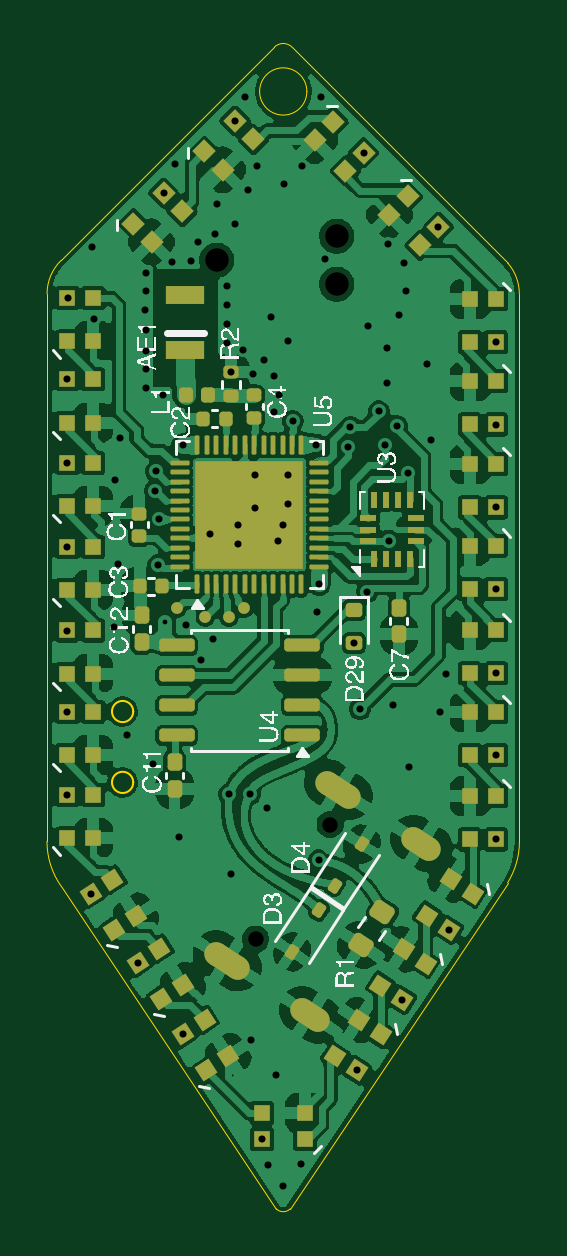
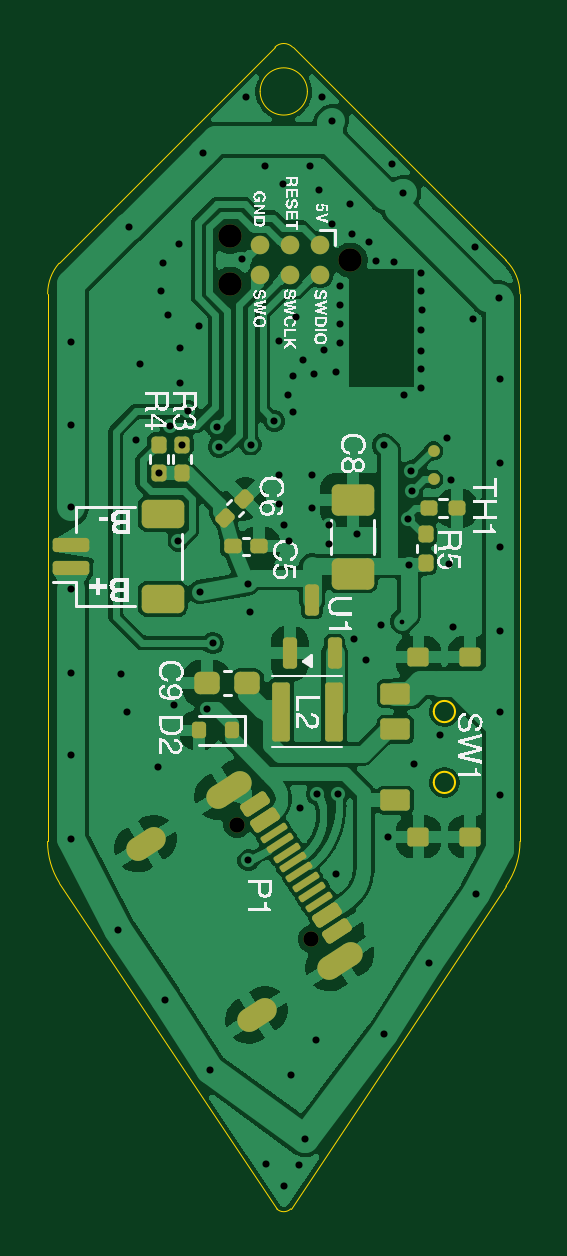
Circuit board: 11 layer files. Board 20.0 x 49.2 mm.
- bottom_copper: Leucht-Ohrringe-CuBottom.gbr (178678 bytes)
- top_copper: Leucht-Ohrringe-CuTop.gbr (283646 bytes)
- outline: Leucht-Ohrringe-EdgeCuts.gbr (1790 bytes)
- bottom_mask: Leucht-Ohrringe-MaskBottom.gbr (5354 bytes)
- top_mask: Leucht-Ohrringe-MaskTop.gbr (9635 bytes)
- drill: Leucht-Ohrringe-NPTH.drl (469 bytes)
- drill: Leucht-Ohrringe-PTH.drl (2587 bytes)
- paste: Leucht-Ohrringe-PasteBottom.gbr (4391 bytes)
- paste: Leucht-Ohrringe-PasteTop.gbr (9296 bytes)
- bottom_silk: Leucht-Ohrringe-SilkBottom.gbr (72615 bytes)
- top_silk: Leucht-Ohrringe-SilkTop.gbr (59246 bytes)

=== bottom_copper: Leucht-Ohrringe-CuBottom.gbr (178678 bytes, source omitted) ===
=== top_copper: Leucht-Ohrringe-CuTop.gbr (283646 bytes, source omitted) ===
=== outline: Leucht-Ohrringe-EdgeCuts.gbr ===
%TF.GenerationSoftware,KiCad,Pcbnew,10.0.5*%
%TF.CreationDate,2026-08-28T14:23:02+02:00*%
%TF.ProjectId,Leucht-Ohrringe,4c657563-6874-42d4-9f68-7272696e6765,rev?*%
%TF.SameCoordinates,Original*%
%TF.FileFunction,Profile,NP*%
%FSLAX46Y46*%
G04 Gerber Fmt 4.6, Leading zero omitted, Abs format (unit mm)*
G04 Created by KiCad (PCBNEW 10.0.5) date 2026-08-28 14:23:02*
%MOMM*%
%LPD*%
G01*
G04 APERTURE LIST*
%TA.AperFunction,Profile*%
%ADD10C,0.050000*%
%TD*%
%TA.AperFunction,Profile*%
%ADD11C,0.100000*%
%TD*%
G04 APERTURE END LIST*
D10*
X154998485Y-84000000D02*
X154999564Y-60817145D01*
X155001069Y-60817145D02*
G75*
G02*
X155600000Y-59400000I1975931J45D01*
G01*
X155600000Y-59400000D02*
X164625000Y-50375000D01*
X155600000Y-85900000D02*
G75*
G02*
X154998485Y-84000000I2700000J1900000D01*
G01*
X164625000Y-50375000D02*
G75*
G02*
X165375109Y-50375109I375000J-375000D01*
G01*
X164700341Y-99550511D02*
X155600000Y-85900000D01*
X166000000Y-52250000D02*
G75*
G02*
X164000000Y-52250000I-1000000J0D01*
G01*
X164000000Y-52250000D02*
G75*
G02*
X166000000Y-52250000I1000000J0D01*
G01*
X165300086Y-99550086D02*
G75*
G02*
X164700340Y-99550512I-300086J300086D01*
G01*
X165300086Y-99550086D02*
X174498406Y-85748979D01*
X165375109Y-50375109D02*
X174510560Y-59520563D01*
X174510560Y-59520563D02*
G75*
G02*
X174995537Y-60820563I-1499960J-1300037D01*
G01*
X174995503Y-60820563D02*
X175000000Y-84000000D01*
X175000000Y-84000000D02*
G75*
G02*
X174498406Y-85748979I-3300000J0D01*
G01*
%TO.C,SW1*%
D11*
X158650000Y-78500000D02*
G75*
G02*
X157750000Y-78500000I-450000J0D01*
G01*
X157750000Y-78500000D02*
G75*
G02*
X158650000Y-78500000I450000J0D01*
G01*
X158650000Y-81500000D02*
G75*
G02*
X157750000Y-81500000I-450000J0D01*
G01*
X157750000Y-81500000D02*
G75*
G02*
X158650000Y-81500000I450000J0D01*
G01*
%TD*%
M02*

=== bottom_mask: Leucht-Ohrringe-MaskBottom.gbr (5354 bytes, source withheld) ===
=== top_mask: Leucht-Ohrringe-MaskTop.gbr (9635 bytes, source omitted) ===
=== drill: Leucht-Ohrringe-NPTH.drl ===
M48
; DRILL file KiCad 10.0.5 date 2026-08-28T14:23:02
; FORMAT={-:-/ absolute / inch / decimal}
; #@! TF.CreationDate,2026-08-28T14:23:02+02:00
; #@! TF.GenerationSoftware,Kicad,Pcbnew,10.0.5
; #@! TF.FileFunction,NonPlated,1,2,NPTH
FMAT,2
INCH
; #@! TA.AperFunction,NonPlated,NPTH,ComponentDrill
T1C0.0256
; #@! TA.AperFunction,NonPlated,NPTH,ComponentDrill
T2C0.0390
%
G90
G05
T1
X6.4503Y-3.4699
X6.5742Y-3.279
T2
X6.3852Y-2.3383
X6.5852Y-2.2983
X6.5852Y-2.3783
M30

=== drill: Leucht-Ohrringe-PTH.drl ===
M48
; DRILL file KiCad 10.0.5 date 2026-08-28T14:23:02
; FORMAT={-:-/ absolute / inch / decimal}
; #@! TF.CreationDate,2026-08-28T14:23:02+02:00
; #@! TF.GenerationSoftware,Kicad,Pcbnew,10.0.5
; #@! TF.FileFunction,Plated,1,2,PTH
FMAT,2
INCH
; #@! TA.AperFunction,Plated,PTH,ViaDrill
T1C0.0079
; #@! TA.AperFunction,Plated,PTH,ViaDrill
T2C0.0118
; #@! TA.AperFunction,Plated,PTH,ComponentDrill
T3C0.0236
%
G90
G05
T1
X6.2992Y-2.9413
T2
X6.1363Y-2.5371
X6.1363Y-2.6758
X6.1363Y-2.8158
X6.1363Y-2.9555
X6.1363Y-3.0908
X6.1363Y-3.2299
X6.1378Y-2.4016
X6.1752Y-3.3941
X6.1772Y-2.3157
X6.1811Y-2.437
X6.2146Y-2.95
X6.2165Y-2.7039
X6.2205Y-2.8441
X6.2244Y-2.6339
X6.2362Y-3.1299
X6.2532Y-3.5093
X6.266Y-2.4209
X6.2667Y-2.5514
X6.2667Y-2.4552
X6.267Y-2.3893
X6.2672Y-2.3596
X6.2672Y-2.4894
X6.2677Y-2.5197
X6.2795Y-3.1772
X6.2823Y-2.7228
X6.2838Y-2.6902
X6.2871Y-2.8467
X6.2889Y-2.7702
X6.2953Y-2.563
X6.2969Y-2.2264
X6.3115Y-2.3415
X6.3157Y-2.1772
X6.3228Y-3.2992
X6.3287Y-3.628
X6.3293Y-2.647
X6.3346Y-2.9465
X6.3418Y-2.339
X6.3535Y-2.3087
X6.3594Y-3.0043
X6.374Y-2.7942
X6.3787Y-2.9693
X6.3819Y-2.2949
X6.3858Y-2.2441
X6.4016Y-2.3819
X6.4016Y-2.4134
X6.4016Y-2.4449
X6.4016Y-2.4764
X6.4055Y-3.2283
X6.4089Y-2.5249
X6.4089Y-3.3614
X6.4154Y-2.2783
X6.4155Y-2.1061
X6.4213Y-2.7795
X6.4213Y-2.811
X6.4291Y-2.4882
X6.4331Y-2.0669
X6.437Y-2.2205
X6.4409Y-3.2283
X6.4417Y-3.6378
X6.4449Y-2.5276
X6.4488Y-2.6969
X6.4488Y-2.752
X6.4528Y-2.1811
X6.4608Y-3.8031
X6.4646Y-2.5039
X6.4685Y-3.252
X6.4709Y-3.8457
X6.4764Y-2.4331
X6.4803Y-2.5912
X6.4803Y-2.5315
X6.4835Y-3.6969
X6.4867Y-2.8071
X6.4888Y-2.5624
X6.4961Y-2.7795
X6.4961Y-3.8819
X6.4969Y-2.2118
X6.5039Y-2.4724
X6.5039Y-2.6969
X6.5039Y-2.7441
X6.5118Y-2.6063
X6.5264Y-3.8453
X6.5276Y-2.1811
X6.5512Y-2.6457
X6.552Y-2.924
X6.5551Y-3.3386
X6.5559Y-2.8772
X6.5591Y-2.0669
X6.5654Y-2.337
X6.6043Y-2.6494
X6.6079Y-2.6165
X6.6142Y-2.9764
X6.6191Y-3.6885
X6.624Y-3.0866
X6.6302Y-2.159
X6.6354Y-2.8913
X6.6378Y-2.4488
X6.6554Y-2.5902
X6.6654Y-2.6457
X6.6693Y-2.4843
X6.6693Y-2.5433
X6.6705Y-2.311
X6.6716Y-2.8057
X6.6783Y-3.0799
X6.6854Y-2.6142
X6.689Y-2.4291
X6.6942Y-3.5709
X6.6969Y-2.3425
X6.7008Y-2.389
X6.7039Y-2.6929
X6.7051Y-3.1827
X6.7362Y-2.5118
X6.7429Y-2.6382
X6.7545Y-2.283
X6.7579Y-3.0913
X6.7681Y-3.0283
X6.7725Y-3.4544
X6.8504Y-2.4751
X6.8504Y-2.6122
X6.8504Y-2.7504
X6.8504Y-2.8861
X6.8504Y-3.027
X6.8504Y-3.1633
X6.8504Y-3.3037
T3
G00X6.4206Y-3.5177
M15
G01X6.3843Y-3.4941
M16
G05
G00X6.5543Y-3.6046
M15
G01X6.5279Y-3.5874
M16
G05
G00X6.6059Y-3.2324
M15
G01X6.5696Y-3.2089
M16
G05
G00X6.7396Y-3.3193
M15
G01X6.7132Y-3.3021
M16
G05
M30

=== paste: Leucht-Ohrringe-PasteBottom.gbr ===
%TF.GenerationSoftware,KiCad,Pcbnew,10.0.5*%
%TF.CreationDate,2026-08-28T14:23:02+02:00*%
%TF.ProjectId,Leucht-Ohrringe,4c657563-6874-42d4-9f68-7272696e6765,rev?*%
%TF.SameCoordinates,Original*%
%TF.FileFunction,Paste,Bot*%
%TF.FilePolarity,Positive*%
%FSLAX46Y46*%
G04 Gerber Fmt 4.6, Leading zero omitted, Abs format (unit mm)*
G04 Created by KiCad (PCBNEW 10.0.5) date 2026-08-28 14:23:02*
%MOMM*%
%LPD*%
G01*
G04 APERTURE LIST*
G04 Aperture macros list*
%AMRoundRect*
0 Rectangle with rounded corners*
0 $1 Rounding radius*
0 $2 $3 $4 $5 $6 $7 $8 $9 X,Y pos of 4 corners*
0 Add a 4 corners polygon primitive as box body*
4,1,4,$2,$3,$4,$5,$6,$7,$8,$9,$2,$3,0*
0 Add four circle primitives for the rounded corners*
1,1,$1+$1,$2,$3*
1,1,$1+$1,$4,$5*
1,1,$1+$1,$6,$7*
1,1,$1+$1,$8,$9*
0 Add four rect primitives between the rounded corners*
20,1,$1+$1,$2,$3,$4,$5,0*
20,1,$1+$1,$4,$5,$6,$7,0*
20,1,$1+$1,$6,$7,$8,$9,0*
20,1,$1+$1,$8,$9,$2,$3,0*%
G04 Aperture macros list end*
%ADD10RoundRect,0.112500X-0.262500X1.137500X-0.262500X-1.137500X0.262500X-1.137500X0.262500X1.137500X0*%
%ADD11RoundRect,0.155000X-0.212500X-0.155000X0.212500X-0.155000X0.212500X0.155000X-0.212500X0.155000X0*%
%ADD12C,0.500000*%
%ADD13RoundRect,0.135000X-0.490000X0.315000X-0.490000X-0.315000X0.490000X-0.315000X0.490000X0.315000X0*%
%ADD14RoundRect,0.120000X-0.330000X0.280000X-0.330000X-0.280000X0.330000X-0.280000X0.330000X0.280000X0*%
%ADD15RoundRect,0.160000X-0.160000X0.197500X-0.160000X-0.197500X0.160000X-0.197500X0.160000X0.197500X0*%
%ADD16RoundRect,0.160000X0.160000X-0.197500X0.160000X0.197500X-0.160000X0.197500X-0.160000X-0.197500X0*%
%ADD17RoundRect,0.150000X0.150000X-0.512500X0.150000X0.512500X-0.150000X0.512500X-0.150000X-0.512500X0*%
%ADD18RoundRect,0.237500X-0.300000X-0.237500X0.300000X-0.237500X0.300000X0.237500X-0.300000X0.237500X0*%
%ADD19RoundRect,0.150000X0.625000X-0.150000X0.625000X0.150000X-0.625000X0.150000X-0.625000X-0.150000X0*%
%ADD20RoundRect,0.250000X0.650000X-0.350000X0.650000X0.350000X-0.650000X0.350000X-0.650000X-0.350000X0*%
%ADD21RoundRect,0.150000X-0.312479X0.381781X-0.475871X0.130180X0.312479X-0.381781X0.475871X-0.130180X0*%
%ADD22RoundRect,0.075000X-0.416228X0.359729X-0.497923X0.233928X0.416228X-0.359729X0.497923X-0.233928X0*%
%ADD23RoundRect,0.250000X0.650000X-0.412500X0.650000X0.412500X-0.650000X0.412500X-0.650000X-0.412500X0*%
%ADD24RoundRect,0.150000X0.150000X0.200000X-0.150000X0.200000X-0.150000X-0.200000X0.150000X-0.200000X0*%
%ADD25RoundRect,0.160000X0.197500X0.160000X-0.197500X0.160000X-0.197500X-0.160000X0.197500X-0.160000X0*%
%ADD26RoundRect,0.155000X0.259862X-0.040659X-0.040659X0.259862X-0.259862X0.040659X0.040659X-0.259862X0*%
G04 APERTURE END LIST*
D10*
%TO.C,L2*%
X162868109Y-78500000D03*
X165118109Y-78500000D03*
%TD*%
D11*
%TO.C,C5*%
X166032500Y-71500000D03*
X167167500Y-71500000D03*
%TD*%
D12*
%TO.C,TP5*%
X158660000Y-68670000D03*
%TD*%
D13*
%TO.C,SW1*%
X160275000Y-77750000D03*
X160275000Y-79250000D03*
X160275000Y-82250000D03*
D14*
X159300000Y-76200000D03*
X157100000Y-76200000D03*
X159300000Y-83800000D03*
X157100000Y-83800000D03*
%TD*%
D15*
%TO.C,R4*%
X170300000Y-67202500D03*
X170300000Y-68397500D03*
%TD*%
D16*
%TO.C,R5*%
X158990000Y-72197500D03*
X158990000Y-71002500D03*
%TD*%
D17*
%TO.C,U1*%
X164750000Y-76037500D03*
X162850000Y-76037500D03*
X163800000Y-73762500D03*
%TD*%
D18*
%TO.C,C9*%
X166537500Y-77300000D03*
X168262500Y-77300000D03*
%TD*%
D19*
%TO.C,BT1*%
X174000000Y-72440000D03*
X174000000Y-71440000D03*
D20*
X170125000Y-73740000D03*
X170125000Y-70140000D03*
%TD*%
D21*
%TO.C,P1*%
X166215058Y-82416947D03*
X165779347Y-83087883D03*
D22*
X165153012Y-84052354D03*
X164608373Y-84891025D03*
X164336053Y-85310360D03*
X163791414Y-86149031D03*
D21*
X163165079Y-87113502D03*
X162729368Y-87784438D03*
X162729368Y-87784438D03*
X163165079Y-87113502D03*
D22*
X163519095Y-86568366D03*
X164063734Y-85729695D03*
X164880693Y-84471690D03*
X165425331Y-83633019D03*
D21*
X165779347Y-83087883D03*
X166215058Y-82416947D03*
%TD*%
D23*
%TO.C,C8*%
X162078776Y-72669299D03*
X162078776Y-69544299D03*
%TD*%
D24*
%TO.C,D2*%
X167200000Y-79300000D03*
X168600000Y-79300000D03*
%TD*%
D12*
%TO.C,TP6*%
X158660000Y-67460000D03*
%TD*%
D15*
%TO.C,R3*%
X169300000Y-67202500D03*
X169300000Y-68397500D03*
%TD*%
D25*
%TO.C,TH1*%
X158867500Y-69900000D03*
X157672500Y-69900000D03*
%TD*%
D26*
%TO.C,C6*%
X167468783Y-70301283D03*
X166666217Y-69498717D03*
%TD*%
M02*

=== paste: Leucht-Ohrringe-PasteTop.gbr (9296 bytes, source omitted) ===
=== bottom_silk: Leucht-Ohrringe-SilkBottom.gbr (72615 bytes, source omitted) ===
=== top_silk: Leucht-Ohrringe-SilkTop.gbr (59246 bytes, source omitted) ===
